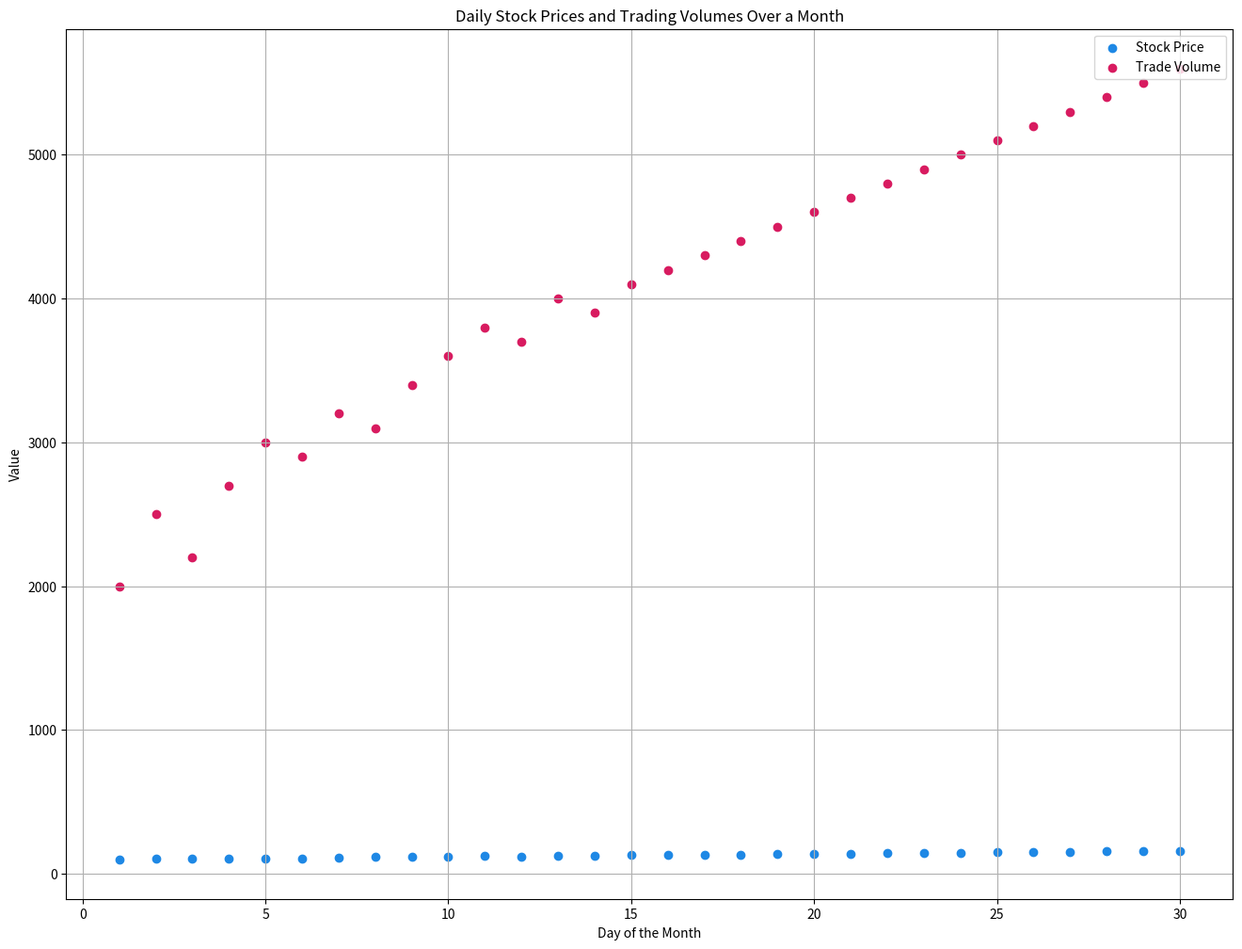

This chart was generated by the following Python code:

import matplotlib.pyplot as plt

# Data for plotting
days = [1, 2, 3, 4, 5, 6, 7, 8, 9, 10, 11, 12, 13, 14, 15, 16, 17, 18, 19, 20, 21, 22, 23, 24, 25, 26, 27, 28, 29, 30]
stock_price = [100, 102, 105, 103, 108, 107, 110, 115, 118, 120, 122, 121, 125, 127, 130, 132, 134, 133, 135, 137, 140, 142, 141, 145, 148, 150, 152, 155, 157, 160]
trade_volume = [2000, 2500, 2200, 2700, 3000, 2900, 3200, 3100, 3400, 3600, 3800, 3700, 4000, 3900, 4100, 4200, 4300, 4400, 4500, 4600, 4700, 4800, 4900, 5000, 5100, 5200, 5300, 5400, 5500, 5600]

# Create a scatterplot
plt.figure(figsize=(16, 12))
plt.scatter(days, stock_price, c="#1E88E5", label="Stock Price")
plt.scatter(days, trade_volume, c="#D81B60", label="Trade Volume")

# Customize the chart
plt.title("Daily Stock Prices and Trading Volumes Over a Month")
plt.xlabel("Day of the Month")
plt.ylabel("Value")
plt.legend(loc='upper right')
plt.grid(True)

# Show the scatterplot
plt.show()
